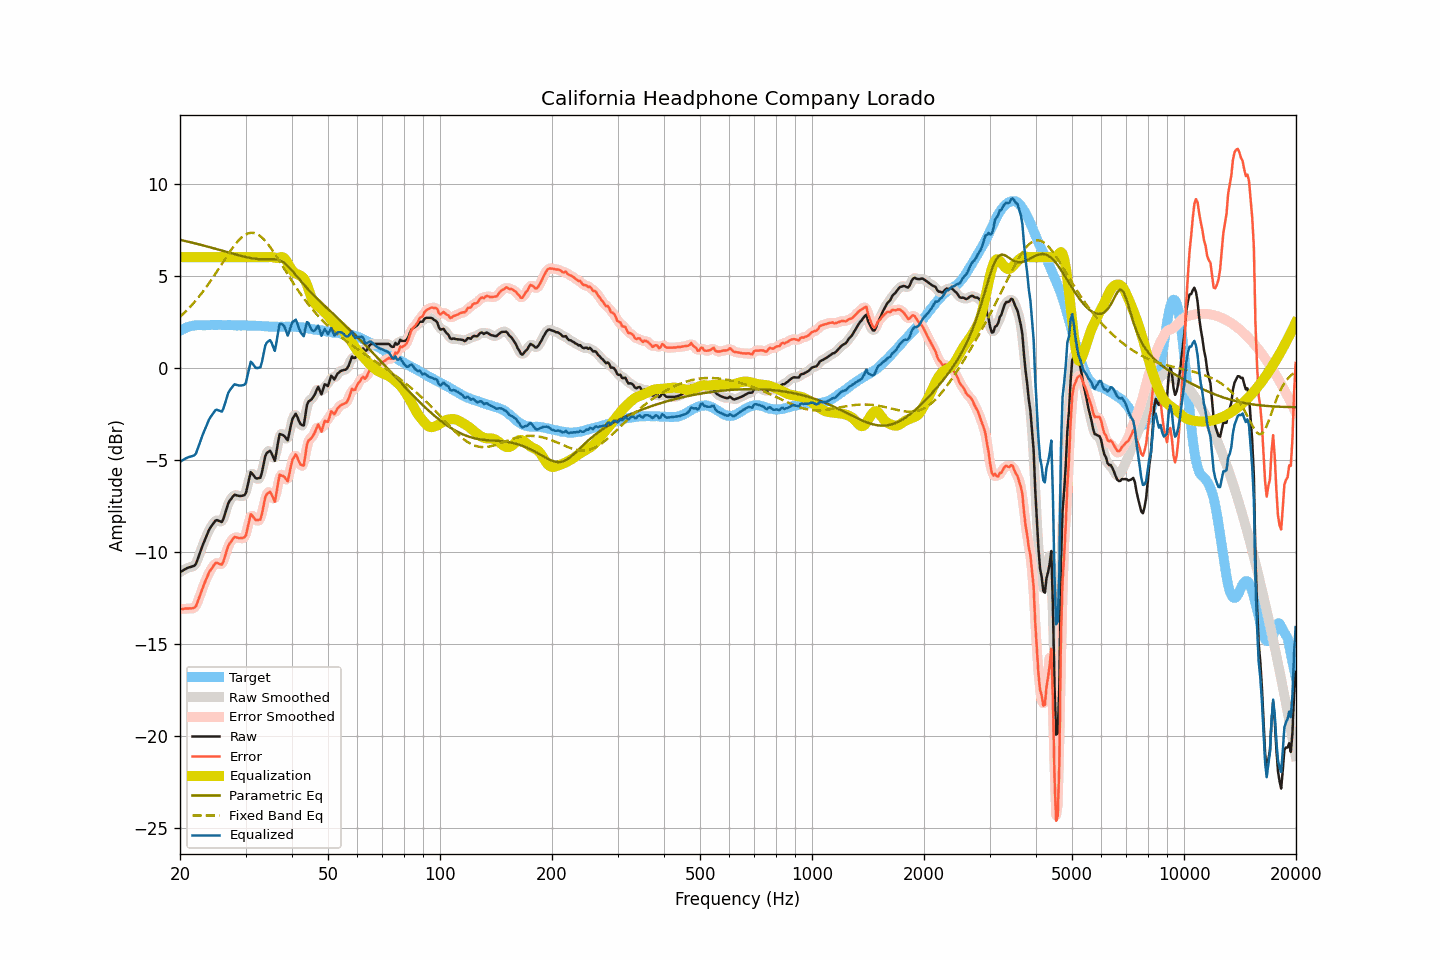

Values plotted in this chart, from the file beside it:
frequency, raw, smoothed, error, error_smoothed, equalization, parametric_eq, fixed_band_eq, equalized_raw, equalized_smoothed, target
20.00, -11.11, -11.12, -13.11, -13.12, 6.00, 6.94, 2.76, -5.11, -5.12, 2.00
20.20, -11.06, -11.06, -13.11, -13.11, 6.00, 6.92, 2.84, -5.06, -5.06, 2.05
20.40, -11.01, -11.01, -13.11, -13.11, 6.00, 6.91, 2.92, -5.01, -5.01, 2.10
20.61, -10.97, -10.96, -13.09, -13.10, 6.00, 6.89, 3.01, -4.97, -4.96, 2.13
20.81, -10.91, -10.92, -13.09, -13.09, 6.00, 6.87, 3.09, -4.91, -4.92, 2.18
21.02, -10.87, -10.88, -13.09, -13.09, 6.00, 6.84, 3.18, -4.87, -4.88, 2.22
21.23, -10.84, -10.85, -13.08, -13.09, 6.00, 6.82, 3.27, -4.84, -4.85, 2.24
21.44, -10.82, -10.83, -13.08, -13.09, 6.00, 6.80, 3.37, -4.82, -4.83, 2.26
21.66, -10.80, -10.81, -13.07, -13.08, 6.00, 6.78, 3.46, -4.80, -4.81, 2.28
21.87, -10.76, -10.75, -13.05, -13.04, 6.00, 6.76, 3.56, -4.76, -4.75, 2.29
22.09, -10.65, -10.62, -12.96, -12.92, 6.00, 6.74, 3.67, -4.65, -4.62, 2.31
22.31, -10.40, -10.42, -12.72, -12.73, 6.00, 6.72, 3.77, -4.40, -4.42, 2.31
22.54, -10.17, -10.17, -12.48, -12.49, 6.00, 6.69, 3.88, -4.17, -4.17, 2.31
22.76, -9.92, -9.92, -12.24, -12.23, 6.00, 6.67, 3.99, -3.92, -3.92, 2.31
22.99, -9.68, -9.69, -11.98, -11.99, 6.00, 6.65, 4.10, -3.68, -3.69, 2.30
23.22, -9.47, -9.46, -11.77, -11.77, 6.00, 6.63, 4.22, -3.47, -3.46, 2.30
23.45, -9.25, -9.25, -11.55, -11.55, 6.00, 6.60, 4.34, -3.25, -3.25, 2.30
23.69, -9.05, -9.04, -11.36, -11.35, 6.00, 6.58, 4.46, -3.05, -3.04, 2.31
23.92, -8.83, -8.85, -11.14, -11.16, 6.00, 6.56, 4.58, -2.83, -2.85, 2.31
24.16, -8.68, -8.69, -11.00, -11.01, 6.00, 6.53, 4.71, -2.68, -2.69, 2.32
24.40, -8.56, -8.54, -10.89, -10.86, 6.00, 6.51, 4.84, -2.56, -2.54, 2.33
24.65, -8.44, -8.42, -10.75, -10.74, 6.00, 6.48, 4.97, -2.44, -2.42, 2.32
24.89, -8.31, -8.34, -10.63, -10.66, 6.00, 6.46, 5.10, -2.31, -2.34, 2.32
25.14, -8.29, -8.30, -10.60, -10.62, 6.00, 6.44, 5.23, -2.29, -2.30, 2.32
25.39, -8.33, -8.33, -10.65, -10.65, 6.00, 6.41, 5.37, -2.33, -2.33, 2.32
25.65, -8.35, -8.37, -10.68, -10.69, 6.00, 6.39, 5.50, -2.35, -2.37, 2.32
25.91, -8.39, -8.34, -10.71, -10.66, 6.00, 6.36, 5.64, -2.39, -2.34, 2.31
26.16, -8.22, -8.20, -10.53, -10.51, 6.00, 6.34, 5.77, -2.22, -2.20, 2.31
26.43, -7.95, -7.95, -10.26, -10.26, 6.00, 6.31, 5.91, -1.95, -1.95, 2.31
26.69, -7.65, -7.66, -9.96, -9.97, 6.00, 6.29, 6.04, -1.65, -1.66, 2.31
26.96, -7.38, -7.41, -9.69, -9.73, 6.00, 6.26, 6.17, -1.38, -1.41, 2.32
27.23, -7.23, -7.23, -9.54, -9.54, 6.00, 6.24, 6.30, -1.23, -1.23, 2.32
27.50, -7.12, -7.09, -9.43, -9.40, 6.00, 6.21, 6.42, -1.12, -1.09, 2.31
27.77, -6.99, -6.99, -9.30, -9.30, 6.00, 6.19, 6.54, -0.99, -0.99, 2.30
28.05, -6.90, -6.94, -9.21, -9.24, 6.00, 6.16, 6.66, -0.90, -0.94, 2.30
28.33, -6.93, -6.92, -9.23, -9.22, 6.00, 6.14, 6.77, -0.93, -0.92, 2.29
28.62, -6.95, -6.95, -9.24, -9.24, 6.00, 6.12, 6.87, -0.95, -0.95, 2.29
28.90, -6.97, -6.97, -9.27, -9.26, 6.00, 6.09, 6.96, -0.97, -0.97, 2.30
29.19, -6.97, -6.98, -9.26, -9.27, 6.00, 6.07, 7.05, -0.97, -0.98, 2.29
29.48, -6.95, -6.99, -9.26, -9.28, 6.00, 6.05, 7.12, -0.95, -0.99, 2.30
29.78, -6.93, -6.92, -9.23, -9.22, 6.00, 6.03, 7.19, -0.93, -0.92, 2.29
30.08, -6.82, -6.75, -9.12, -9.04, 6.00, 6.01, 7.24, -0.82, -0.75, 2.30
30.38, -6.44, -6.42, -8.73, -8.71, 6.00, 5.99, 7.28, -0.44, -0.42, 2.29
30.68, -6.06, -6.06, -8.34, -8.34, 6.00, 5.97, 7.31, -0.06, -0.06, 2.29
30.99, -5.68, -5.81, -7.96, -8.09, 6.00, 5.95, 7.33, 0.32, 0.19, 2.28
31.30, -5.76, -5.76, -8.05, -8.04, 6.00, 5.94, 7.33, 0.24, 0.24, 2.28
31.61, -5.88, -5.85, -8.16, -8.12, 6.00, 5.93, 7.32, 0.12, 0.15, 2.28
31.93, -6.00, -5.97, -8.28, -8.25, 6.00, 5.91, 7.29, -0.00, 0.03, 2.28
32.24, -6.02, -6.04, -8.29, -8.32, 6.00, 5.90, 7.26, -0.02, -0.04, 2.26
32.57, -6.00, -6.04, -8.28, -8.31, 6.00, 5.90, 7.20, -0.00, -0.04, 2.27
32.89, -5.98, -5.91, -8.25, -8.18, 6.00, 5.89, 7.14, 0.02, 0.09, 2.27
33.22, -5.68, -5.63, -7.94, -7.89, 6.00, 5.89, 7.07, 0.32, 0.37, 2.26
33.55, -5.25, -5.26, -7.50, -7.51, 6.00, 5.89, 6.99, 0.75, 0.74, 2.25
33.89, -4.82, -4.90, -7.06, -7.14, 6.00, 5.89, 6.89, 1.18, 1.10, 2.24
34.23, -4.64, -4.64, -6.88, -6.88, 6.00, 5.89, 6.79, 1.36, 1.36, 2.25
34.57, -4.57, -4.53, -6.81, -6.77, 6.00, 5.89, 6.68, 1.43, 1.47, 2.24
34.92, -4.52, -4.56, -6.75, -6.79, 6.01, 5.89, 6.56, 1.50, 1.45, 2.23
35.27, -4.66, -4.74, -6.89, -6.96, 6.01, 5.90, 6.44, 1.35, 1.28, 2.23
35.62, -4.87, -4.88, -7.10, -7.11, 5.99, 5.89, 6.31, 1.12, 1.11, 2.23
35.97, -5.07, -4.87, -7.29, -7.09, 5.98, 5.89, 6.18, 0.91, 1.11, 2.22
... 635 more rows
